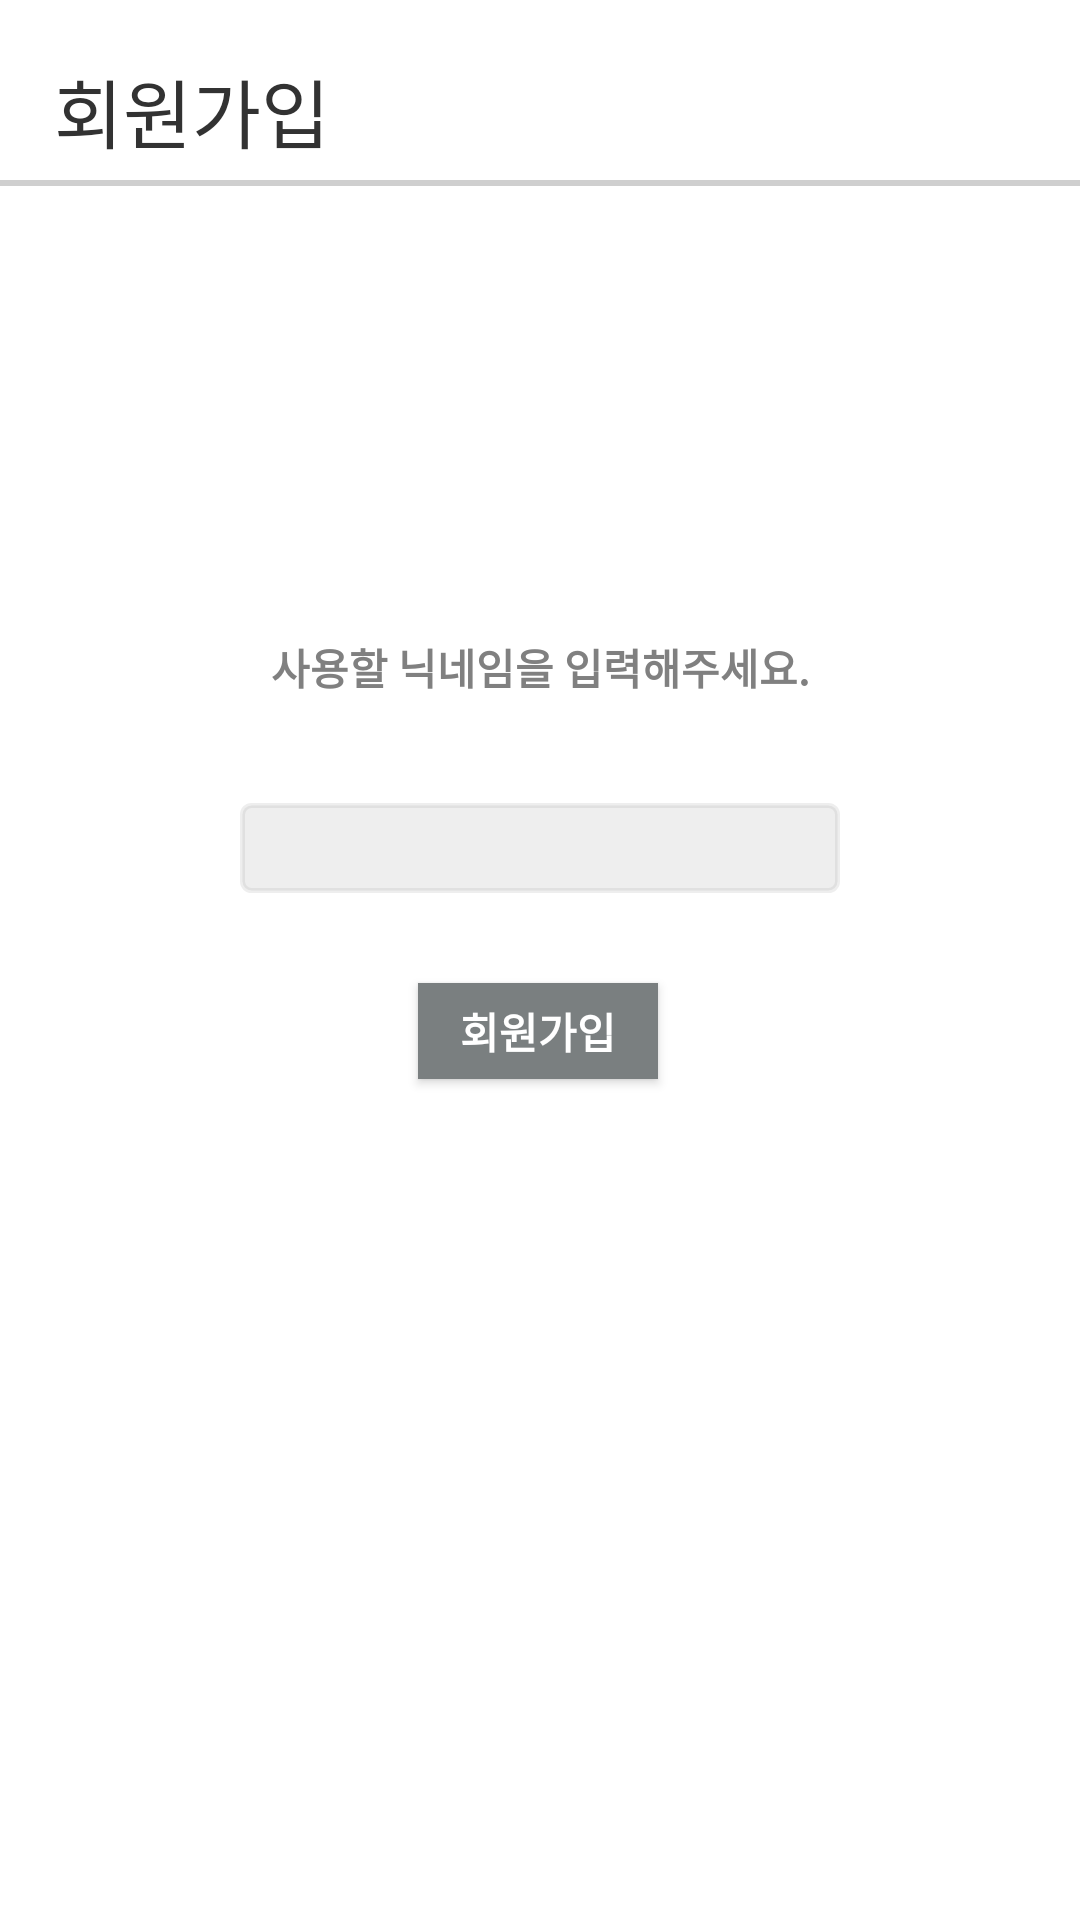

Write the Android layout XML for this screen, with the resource values it uses.
<!-- AndroidManifest.xml: application theme Theme.AppCompat.NoActionBar -->
<!-- res/layout/activity_sign_up.xml -->
<?xml version="1.0" encoding="utf-8"?>
<androidx.constraintlayout.widget.ConstraintLayout xmlns:android="http://schemas.android.com/apk/res/android"
    xmlns:app="http://schemas.android.com/apk/res-auto"
    xmlns:tools="http://schemas.android.com/tools"
    android:layout_width="match_parent"
    android:layout_height="match_parent"
    android:background="#FFFFFF"
    tools:context=".SignUpActivity">

    <TextView
        android:id="@+id/textView12"
        android:layout_width="wrap_content"
        android:layout_height="wrap_content"
        android:layout_marginTop="150dp"
        android:backgroundTint="#268A8A8A"
        android:text="사용할 닉네임을 입력해주세요."
        android:textColor="@android:color/tab_indicator_text"
        android:textStyle="bold"
        app:layout_constraintEnd_toStartOf="@+id/guideline7"
        app:layout_constraintStart_toStartOf="@+id/guideline8"
        app:layout_constraintTop_toBottomOf="@+id/view10" />

    <EditText
        android:id="@+id/name_value"
        android:layout_width="200dp"
        android:layout_height="30dp"
        android:layout_marginTop="35dp"
        android:background="@drawable/round_shape2"
        android:backgroundTint="#268A8A8A"
        android:ems="10"
        android:inputType="textEmailAddress"
        android:paddingLeft="5dp"
        android:textColor="@android:color/secondary_text_light"
        app:layout_constraintEnd_toStartOf="@+id/guideline7"
        app:layout_constraintStart_toStartOf="@+id/guideline8"
        app:layout_constraintTop_toBottomOf="@+id/textView12" />

    <View
        android:id="@+id/view10"
        android:layout_width="match_parent"
        android:layout_height="2dp"
        android:layout_centerInParent="true"
        android:layout_marginTop="60dp"
        android:background="#63838383"
        app:layout_constraintEnd_toEndOf="parent"
        app:layout_constraintHorizontal_bias="0.0"
        app:layout_constraintHorizontal_chainStyle="packed"
        app:layout_constraintStart_toStartOf="parent"
        app:layout_constraintTop_toTopOf="parent"
        tools:ignore="MissingConstraints" />

    <TextView
        android:id="@+id/textView6"
        android:layout_width="wrap_content"
        android:layout_height="wrap_content"
        android:layout_marginBottom="5dp"
        android:text="회원가입"
        android:textColor="@android:color/secondary_text_light"
        android:textSize="25dp"
        app:layout_constraintBottom_toTopOf="@+id/view10"
        app:layout_constraintStart_toStartOf="@+id/guideline8" />

    <Button
        android:id="@+id/sigu_up_button"
        android:layout_width="80dp"
        android:layout_height="32dp"
        android:layout_marginTop="30dp"
        android:background="@drawable/button_login"
        android:text="회원가입"
        android:textColor="#FFFFFF"
        android:textStyle="bold"
        app:layout_constraintEnd_toEndOf="parent"
        app:layout_constraintHorizontal_bias="0.498"
        app:layout_constraintStart_toStartOf="parent"
        app:layout_constraintTop_toBottomOf="@+id/name_value" />

    <androidx.constraintlayout.widget.Guideline
        android:id="@+id/guideline7"
        android:layout_width="wrap_content"
        android:layout_height="wrap_content"
        android:orientation="vertical"
        app:layout_constraintGuide_percent="0.95" />

    <androidx.constraintlayout.widget.Guideline
        android:id="@+id/guideline8"
        android:layout_width="wrap_content"
        android:layout_height="wrap_content"
        android:orientation="vertical"
        app:layout_constraintGuide_percent="0.05" />
</androidx.constraintlayout.widget.ConstraintLayout>
<!-- resources referenced by this layout -->
<resources>
  <!-- drawable button_login (drawable-v24) -->
  <?xml version="1.0" encoding="utf-8"?>
  <selector xmlns:android="http://schemas.android.com/apk/res/android">
  
      <item android:state_pressed="true"
          android:drawable="@drawable/button_pressed"/>
      <item android:drawable="@drawable/button_shape2"/>
  
  </selector>
  <!-- drawable round_shape2 (drawable-v24) -->
  <?xml version="1.0" encoding="utf-8"?>
  <shape xmlns:android="http://schemas.android.com/apk/res/android"
      android:shape="rectangle" >
      <solid android:color="@null" />
      <corners android:bottomRightRadius="3dp"
          android:bottomLeftRadius="3dp"
          android:topLeftRadius="3dp"
          android:topRightRadius="3dp"
          />
      <stroke
          android:width="1.5dp"
          android:color="#39414c"
          />
  </shape>
  <!-- drawable button_pressed (drawable-v24) -->
  <?xml version="1.0" encoding="utf-8"?>
  <shape xmlns:android="http://schemas.android.com/apk/res/android" android:shape="rectangle" >
      <corners
          android:radius="0dp"
          />
      <solid
          android:color="#43464B"
          />
      <size
          android:width="270dp"
          android:height="60dp"
          />
      <stroke
          android:width="3dp"
          android:color="#43464B"
          />
  </shape>
  <!-- drawable button_shape2 (drawable-v24) -->
  <?xml version="1.0" encoding="utf-8"?>
  <shape xmlns:android="http://schemas.android.com/apk/res/android" android:shape="rectangle" >
      <corners
          android:radius="0dp"
          />
      <solid
          android:color="#7A7F80"
          />
      <size
          android:width="270dp"
          android:height="60dp"
          />
      <stroke
          android:width="3dp"
          android:color="#7A7F80"
          />
  </shape>
</resources>
